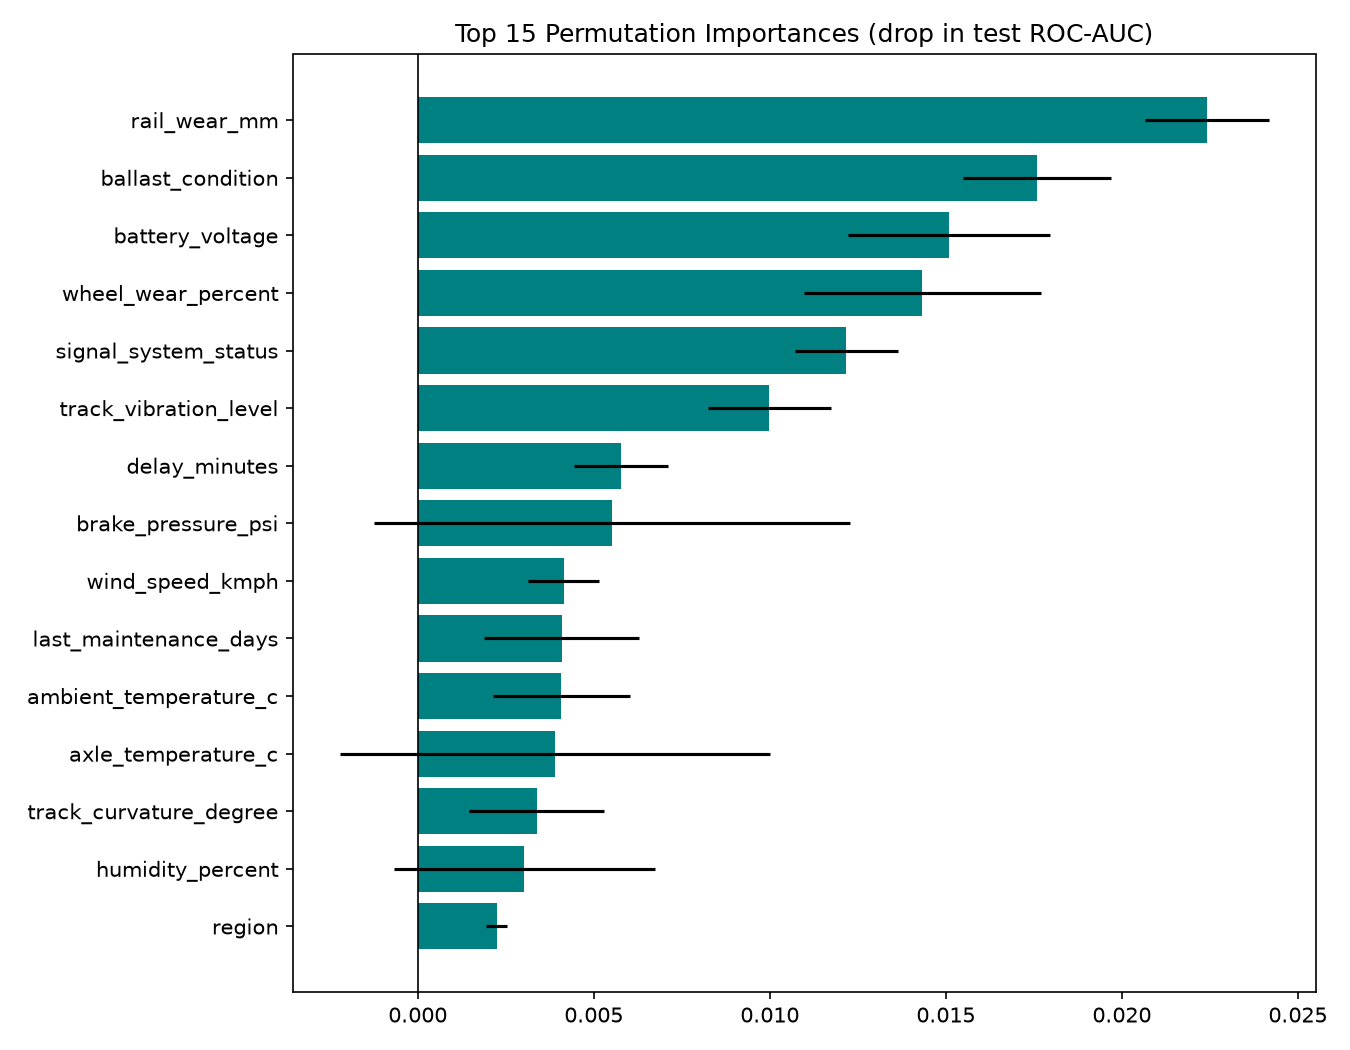

Source data for this figure (header and first rows):
feature, importance_mean, importance_std
rail_wear_mm, 0.02243, 0.001756
ballast_condition, 0.01758, 0.002096
battery_voltage, 0.01509, 0.002872
wheel_wear_percent, 0.01432, 0.003366
signal_system_status, 0.01217, 0.001463
track_vibration_level, 0.009988, 0.001755
delay_minutes, 0.005766, 0.001338
brake_pressure_psi, 0.005517, 0.006761
wind_speed_kmph, 0.004143, 0.001003
last_maintenance_days, 0.004085, 0.002206
ambient_temperature_c, 0.004082, 0.001952
axle_temperature_c, 0.003886, 0.006107
track_curvature_degree, 0.003377, 0.001925
humidity_percent, 0.003027, 0.003709
region, 0.002239, 0.0003077
rainfall_mm, 0.001568, 0.001298
traction_motor_temp_c, 0.001293, 0.002085
inspection_score, 0.001141, 0.001344
distance_travelled_km, 0.0008548, 0.002272
average_speed_kmph, 0.0008037, 0.002848
train_age_years, 1.8421073314955905e-05, 0.0004352
risk_score, -0.0001718, 0.002994
season, -0.0001989, 0.0008366
load_factor_percent, -0.0007068, 0.003035
train_type, -0.0007637, 0.0006527
power_consumption_kw, -0.0007973, 0.003137
bearing_temperature_c, -0.0008429, 0.001211
sensor_health_index, -0.001246, 0.001441
brake_pad_wear_percent, -0.001815, 0.0008623
daily_trips, -0.002287, 0.001226
track_temperature_c, -0.002696, 0.002389
